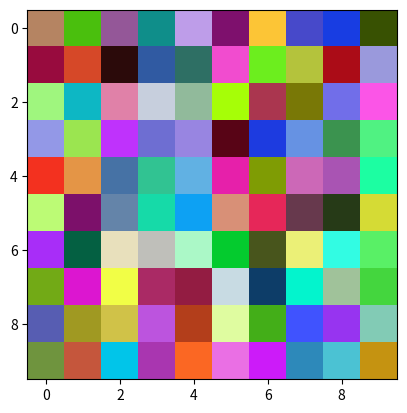
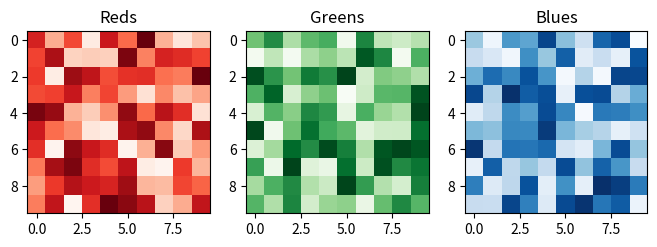

The script that saved these images, in order: (Note: this script raises an exception after producing the figures.)
import matplotlib.pyplot as plt
import numpy as np
import pandas as pd

# Let's create  a vector of 100 elements with a value between 0 and 255
image_bw = np.random.uniform(low=0, high=255, size=100)

# Reshape it into a squared matrix, we have an image of 10x10 pixels
image_bw = image_bw.reshape((10, 10))

# Finally display the generated image
plt.imshow(image_bw, cmap='gray');

# Let's create vector of 100*3 elements with a value between 0 and 1
image_c = np.random.uniform(low=0., high=1., size=100*3)

# Reshape it into a squared image of 10x10 pixels with 3 colors
image_c = image_c.reshape((10, 10, 3))

# Finally display the generated image
plt.imshow(image_c);

# To get some intuition, let's plot each color layer
fig, axs = plt.subplots(1, 3, figsize=(8, 6))
colors = {0:'Reds', 1:'Greens', 2:'Blues'}

for i in colors:
    axs[i].imshow(image_c[:, :, i], cmap=colors[i])
    axs[i].set_title(colors[i])

! pip install --quiet scikit-image

from skimage import data
img = data.astronaut()
plt.imshow(img);

# YOUR CODE HERE

# YOUR CODE HERE

# YOUR CODE HERE

from nbresult import ChallengeResult

result = ChallengeResult('image_analysis',
                         img_shape = img_shape,
                         color_count = color_count)
result.write()
print(result.check())

# YOUR CODE HERE

# YOUR CODE HERE

# YOUR CODE HERE

# YOUR CODE HERE

# YOUR CODE HERE

# YOUR CODE HERE

# YOUR CODE HERE

# YOUR CODE HERE

wcss = []
compressed_astronaut = []
for i in [1, 2, 5, 10, 20, 30, 50, 70, 100]:
    print('working with ' + str(i) + ' clusters...', flush=True)
    kmeans = KMeans(n_clusters = i, max_iter=10)
    kmeans.fit(X)
    # compute inertia
    wcss.append(kmeans.inertia_)
    # compute compressed astronaut
    labels = kmeans.labels_
    centers = kmeans.cluster_centers_
    X_compressed = centers[labels]
    X_compressed = X_compressed.astype('uint8')
    img_compressed = X_compressed.reshape(img_shape[0], img_shape[1], img_shape[2])
    compressed_astronaut.append(img_compressed)
    # printing
    print("-"*120)
    print(f"If we compress our 113382 unique colors into {i} clusters...")
    print(f"The Kmeans inertia is equal to {kmeans.inertia_}")
    fig, ax = plt.subplots(1, 2, figsize = (7, 7))
    ax[0].imshow(img)
    ax[0].set_title('Original Image')
    ax[1].imshow(img_compressed)
    ax[1].set_title('Compressed Image')
    for ax in fig.axes:
        ax.axis('off')
    plt.tight_layout()
    plt.show()